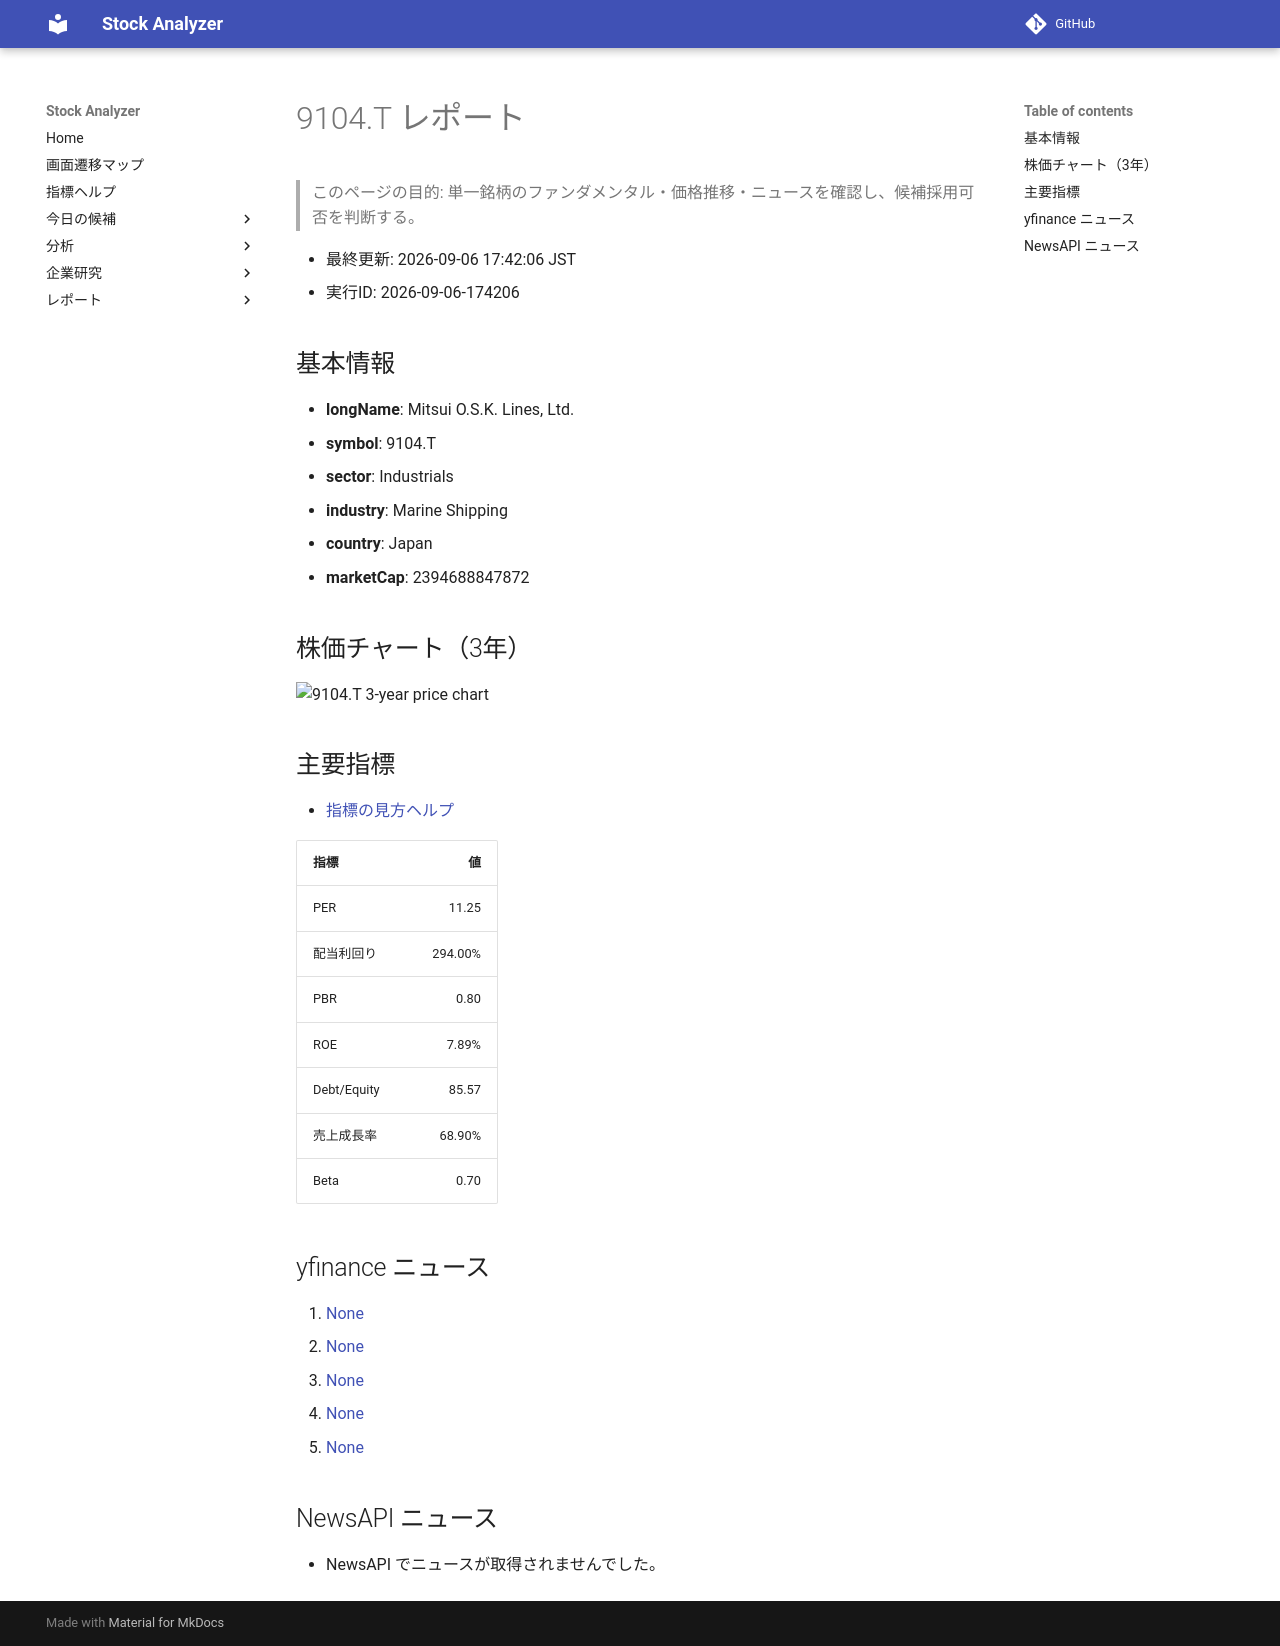

repository: Yumi-note/Making-APP · page: reports/2026-09-06/174206/9104_T/index.html · generator: mkdocs

# 9104.T レポート

> このページの目的: 単一銘柄のファンダメンタル・価格推移・ニュースを確認し、候補採用可否を判断する。

- 最終更新: 2026-09-06 17:42:06 JST
- 実行ID: 2026-09-06-174206

## 基本情報

- **longName**: Mitsui O.S.K. Lines, Ltd.
- **symbol**: 9104.T
- **sector**: Industrials
- **industry**: Marine Shipping
- **country**: Japan
- **marketCap**: 2394688847872

## 株価チャート（3年）

![9104.T 3-year price chart](9104_T_3y.png)

## 主要指標

- [指標の見方ヘルプ](../../../../indicators.md)

| 指標 | 値 |
|---|---:|
| PER | 11.25 |
| 配当利回り | 294.00% |
| PBR | 0.80 |
| ROE | 7.89% |
| Debt/Equity | 85.57 |
| 売上成長率 | 68.90% |
| Beta | 0.70 |

## yfinance ニュース

1. [None](None)
2. [None](None)
3. [None](None)
4. [None](None)
5. [None](None)

## NewsAPI ニュース

- NewsAPI でニュースが取得されませんでした。
